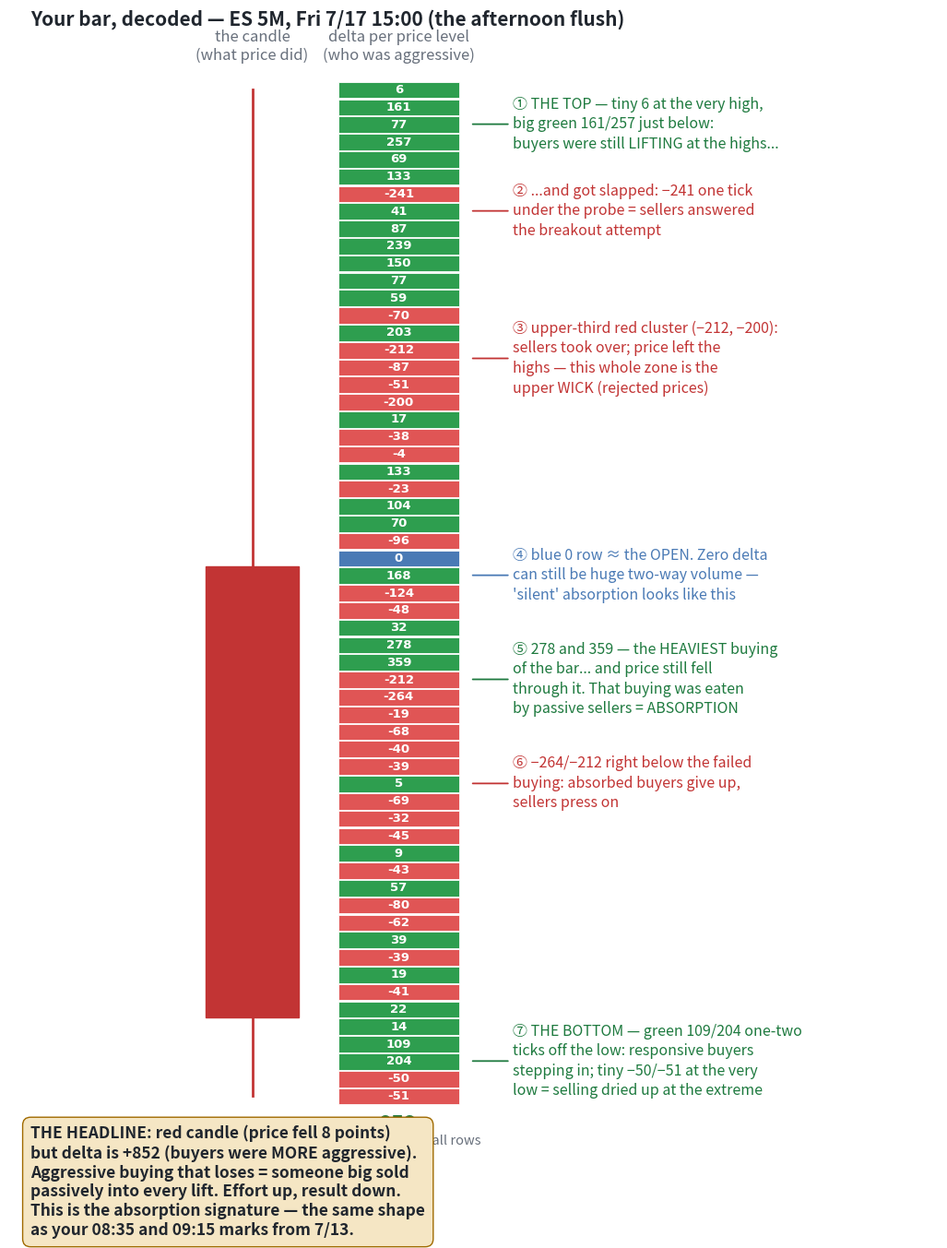

Write the Python code that produced this figure.
# Annotated walkthrough of the user's screenshot bar (7/17 15:00 5M ES, red candle,
# delta/level view, bar delta +852 shown green under the bar). Numbers transcribed
# from the screenshot top->bottom; zones annotated in plain language.
import matplotlib
matplotlib.use("Agg")
import matplotlib.pyplot as plt
from matplotlib.patches import Rectangle, FancyBboxPatch

vals = [6, 161, 77, 257, 69, 133, -241, 41, 87, 239, 150, 77, 59, -70, 203, -212,
        -87, -51, -200, 17, -38, -4, 133, -23, 104, 70, -96, 0, 168, -124, -48, 32,
        278, 359, -212, -264, -19, -68, -40, -39, 5, -69, -32, -45, 9, -43, 57, -80,
        -62, 39, -39, 19, -41, 22, 14, 109, 204, -50, -51]
n = len(vals)
GRN, RED, INK, MUT = "#1e7a3f", "#c23434", "#20262e", "#68707c"
GRNBG, REDBG = "#2e9e4f", "#e05555"

fig, ax = plt.subplots(figsize=(13, 16))
ax.set_xlim(0, 13); ax.set_ylim(-2.5, n + 4); ax.axis("off")
X0, CW, RH = 4.6, 1.7, 1.0

# candle sketch: open at row of the blue 0 (idx 27), close near row 53
open_i, close_i = n - 1 - 27, n - 1 - 53   # y coords (0=bottom)
ax.plot([3.4, 3.4], [0.5, n - 0.5], color=RED, lw=2)                       # wick
ax.add_patch(Rectangle((2.75, close_i), 1.3, open_i - close_i, facecolor=RED,
                       edgecolor=RED))                                     # body
ax.text(3.4, n + 1.2, "the candle\n(what price did)", ha="center", fontsize=12,
        color=MUT)

for i, v in enumerate(vals):
    y = n - 1 - i
    bg = GRNBG if v > 0 else (REDBG if v < 0 else "#4a7ab5")
    ax.add_patch(Rectangle((X0, y), CW, RH * 0.94, facecolor=bg,
                           edgecolor="white", linewidth=0.6))
    ax.text(X0 + CW / 2, y + 0.47, str(v), ha="center", va="center",
            fontsize=9.5, color="white", family="Consolas", fontweight="bold")
ax.text(X0 + CW / 2, n + 1.2, "delta per price level\n(who was aggressive)",
        ha="center", fontsize=12, color=MUT)
ax.text(X0 + CW / 2, -1.6, "852", ha="center", fontsize=17, color=GRN,
        fontweight="bold")
ax.text(X0 + CW / 2, -2.3, "bar delta = sum of all rows", ha="center", fontsize=10.5,
        color=MUT)

def note(y, text, color=INK):
    ax.annotate(text, xy=(X0 + CW + 0.15, y), xytext=(X0 + CW + 0.75, y),
                fontsize=11.5, color=color, va="center", ha="left",
                arrowprops=dict(arrowstyle="-", color=color, lw=1.3),
                linespacing=1.35)

note(n - 2.5, "① THE TOP — tiny 6 at the very high,\nbig green 161/257 just below:\n"
     "buyers were still LIFTING at the highs...", GRN)
note(n - 7.5, "② ...and got slapped: −241 one tick\nunder the probe = sellers answered\n"
     "the breakout attempt", RED)
note(n - 16, "③ upper-third red cluster (−212, −200):\nsellers took over; price left the\n"
     "highs — this whole zone is the\nupper WICK (rejected prices)", RED)
note(n - 28.5, "④ blue 0 row ≈ the OPEN. Zero delta\ncan still be huge two-way volume —\n"
     "'silent' absorption looks like this", "#4a7ab5")
note(n - 34.5, "⑤ 278 and 359 — the HEAVIEST buying\nof the bar... and price still fell\n"
     "through it. That buying was eaten\nby passive sellers = ABSORPTION", GRN)
note(n - 40.5, "⑥ −264/−212 right below the failed\nbuying: absorbed buyers give up,\nsellers press on", RED)
note(n - 56.5, "⑦ THE BOTTOM — green 109/204 one-two\nticks off the low: responsive buyers\n"
     "stepping in; tiny −50/−51 at the very\nlow = selling dried up at the extreme", GRN)

ax.text(0.3, -1.2,
        "THE HEADLINE: red candle (price fell 8 points)\n"
        "but delta is +852 (buyers were MORE aggressive).\n"
        "Aggressive buying that loses = someone big sold\n"
        "passively into every lift. Effort up, result down.\n"
        "This is the absorption signature — the same shape\n"
        "as your 08:35 and 09:15 marks from 7/13.",
        fontsize=12.5, color=INK, va="top", ha="left", fontweight="bold",
        bbox=dict(boxstyle="round,pad=0.5", facecolor="#f5e6c4", edgecolor="#a06a00"))

ax.text(0.3, n + 3.2, "Your bar, decoded — ES 5M, Fri 7/17 15:00 (the afternoon flush)",
        fontsize=15, fontweight="bold", color=INK)
out = r"c:\Users\Admin\myquant\scratchpad\bar_explainer_20260717_1500.png"
fig.savefig(out, dpi=120, bbox_inches="tight", facecolor="#fcfcfa")
print("saved", out)
EOF_MARKER_NOT_NEEDED = True
